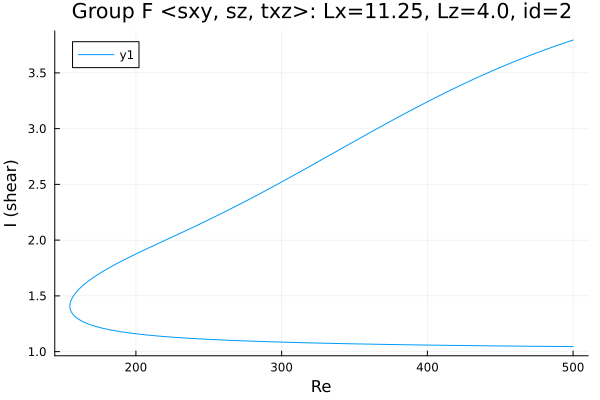

Data behind this chart, as committed beside it:
Re, shear
500.0, 1.045
498.9, 1.045
497.5, 1.045
496.1, 1.046
494.7, 1.046
493.3, 1.046
491.9, 1.046
490.5, 1.046
489, 1.046
487.6, 1.046
486.2, 1.047
484.8, 1.047
483.4, 1.047
482, 1.047
480.6, 1.047
479.2, 1.047
477.8, 1.048
476.3, 1.048
474.9, 1.048
473.5, 1.048
472.1, 1.048
470.7, 1.048
469.3, 1.049
467.9, 1.049
466.4, 1.049
465, 1.049
463.6, 1.049
462.2, 1.049
460.8, 1.05
459.4, 1.05
458, 1.05
456.5, 1.05
455.1, 1.05
453.7, 1.051
452.3, 1.051
450.9, 1.051
449.5, 1.051
448.1, 1.051
446.6, 1.052
445.2, 1.052
443.8, 1.052
442.4, 1.052
441, 1.052
439.6, 1.053
438.2, 1.053
436.7, 1.053
435.3, 1.053
433.9, 1.053
432.5, 1.054
431.1, 1.054
429.7, 1.054
428.3, 1.054
426.8, 1.054
425.4, 1.055
424, 1.055
422.6, 1.055
421.2, 1.055
419.8, 1.056
418.4, 1.056
416.9, 1.056
... 494 more rows
